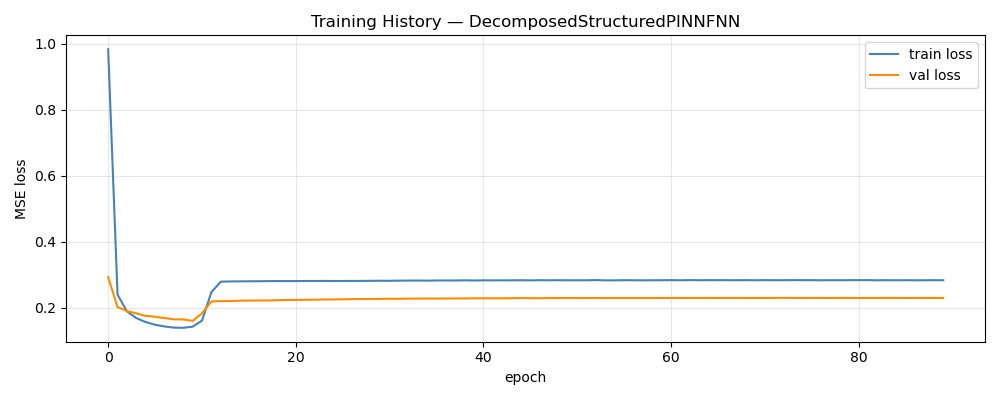

Values plotted in this chart, from the file beside it:
epoch, train_loss, val_loss, train_rmse, val_rmse, w_d, w_p
1, 0.9831, 0.2932, 0.8989, 0.1302, 1, 0.00000000
2, 0.2404, 0.2027, 0.4523, 0.1042, 0.976, 0.024
3, 0.1898, 0.1909, 0.401, 0.1002, 0.952, 0.048
4, 0.1694, 0.1835, 0.3779, 0.09689, 0.928, 0.072
5, 0.1573, 0.176, 0.3633, 0.09485, 0.904, 0.096
6, 0.1492, 0.1734, 0.3531, 0.09397, 0.88, 0.12
7, 0.144, 0.1693, 0.3466, 0.09263, 0.856, 0.144
8, 0.1406, 0.1655, 0.3425, 0.09212, 0.832, 0.168
9, 0.14, 0.1654, 0.3422, 0.09127, 0.808, 0.192
10, 0.1433, 0.1608, 0.3478, 0.09078, 0.784, 0.216
11, 0.1616, 0.1835, 0.3763, 0.09754, 0.76, 0.24
12, 0.2476, 0.2199, 0.4736, 0.1086, 0.736, 0.264
13, 0.2796, 0.2208, 0.4853, 0.1087, 0.712, 0.288
14, 0.2803, 0.221, 0.4859, 0.1086, 0.688, 0.312
15, 0.2805, 0.222, 0.4864, 0.1089, 0.664, 0.336
16, 0.2808, 0.2223, 0.4868, 0.1088, 0.64, 0.36
17, 0.2809, 0.2226, 0.4872, 0.109, 0.616, 0.384
18, 0.2812, 0.2227, 0.4876, 0.1089, 0.592, 0.408
19, 0.2815, 0.2234, 0.488, 0.1091, 0.568, 0.432
20, 0.2814, 0.2242, 0.4884, 0.1092, 0.544, 0.456
21, 0.2814, 0.2244, 0.4887, 0.1093, 0.52, 0.48
22, 0.2817, 0.2247, 0.4889, 0.1093, 0.496, 0.504
23, 0.2817, 0.225, 0.4892, 0.1094, 0.472, 0.528
24, 0.2818, 0.2256, 0.4895, 0.1095, 0.448, 0.552
25, 0.2816, 0.2259, 0.4897, 0.1095, 0.424, 0.576
26, 0.2816, 0.2261, 0.49, 0.1096, 0.4, 0.6
27, 0.2818, 0.2267, 0.4902, 0.1097, 0.4, 0.6
28, 0.2819, 0.2271, 0.4903, 0.1098, 0.4, 0.6
29, 0.2822, 0.2271, 0.4905, 0.1099, 0.4, 0.6
30, 0.2824, 0.2275, 0.4907, 0.1099, 0.4, 0.6
31, 0.2823, 0.228, 0.4908, 0.11, 0.4, 0.6
32, 0.2827, 0.2277, 0.491, 0.1099, 0.4, 0.6
33, 0.2829, 0.2282, 0.4911, 0.1101, 0.4, 0.6
34, 0.283, 0.2282, 0.4912, 0.11, 0.4, 0.6
35, 0.2827, 0.2285, 0.4913, 0.1101, 0.4, 0.6
36, 0.2832, 0.2285, 0.4914, 0.11, 0.4, 0.6
37, 0.2833, 0.2286, 0.4915, 0.1101, 0.4, 0.6
38, 0.2832, 0.2289, 0.4916, 0.1102, 0.4, 0.6
39, 0.2837, 0.2288, 0.4917, 0.1101, 0.4, 0.6
40, 0.2832, 0.2292, 0.4917, 0.1102, 0.4, 0.6
41, 0.2837, 0.2292, 0.4918, 0.1102, 0.4, 0.6
42, 0.2835, 0.2293, 0.4919, 0.1102, 0.4, 0.6
43, 0.2836, 0.2292, 0.4919, 0.1102, 0.4, 0.6
44, 0.2836, 0.2295, 0.492, 0.1103, 0.4, 0.6
45, 0.284, 0.2298, 0.492, 0.1103, 0.4, 0.6
46, 0.2835, 0.2297, 0.4921, 0.1103, 0.4, 0.6
47, 0.284, 0.2295, 0.4921, 0.1102, 0.4, 0.6
48, 0.2838, 0.2299, 0.4922, 0.1103, 0.4, 0.6
49, 0.2841, 0.2299, 0.4922, 0.1104, 0.4, 0.6
50, 0.2837, 0.2301, 0.4922, 0.1104, 0.4, 0.6
51, 0.2838, 0.2298, 0.4923, 0.1103, 0.4, 0.6
52, 0.2838, 0.2302, 0.4923, 0.1104, 0.4, 0.6
53, 0.2844, 0.2301, 0.4923, 0.1103, 0.4, 0.6
54, 0.2836, 0.2299, 0.4924, 0.1102, 0.4, 0.6
55, 0.2837, 0.2302, 0.4924, 0.1104, 0.4, 0.6
56, 0.2841, 0.23, 0.4924, 0.1103, 0.4, 0.6
57, 0.2839, 0.2301, 0.4924, 0.1103, 0.4001, 0.5999
58, 0.2836, 0.23, 0.4924, 0.1103, 0.4001, 0.5999
59, 0.2839, 0.2301, 0.4924, 0.1104, 0.4001, 0.5999
60, 0.2839, 0.2303, 0.4925, 0.1104, 0.4001, 0.5999
... 30 more rows
